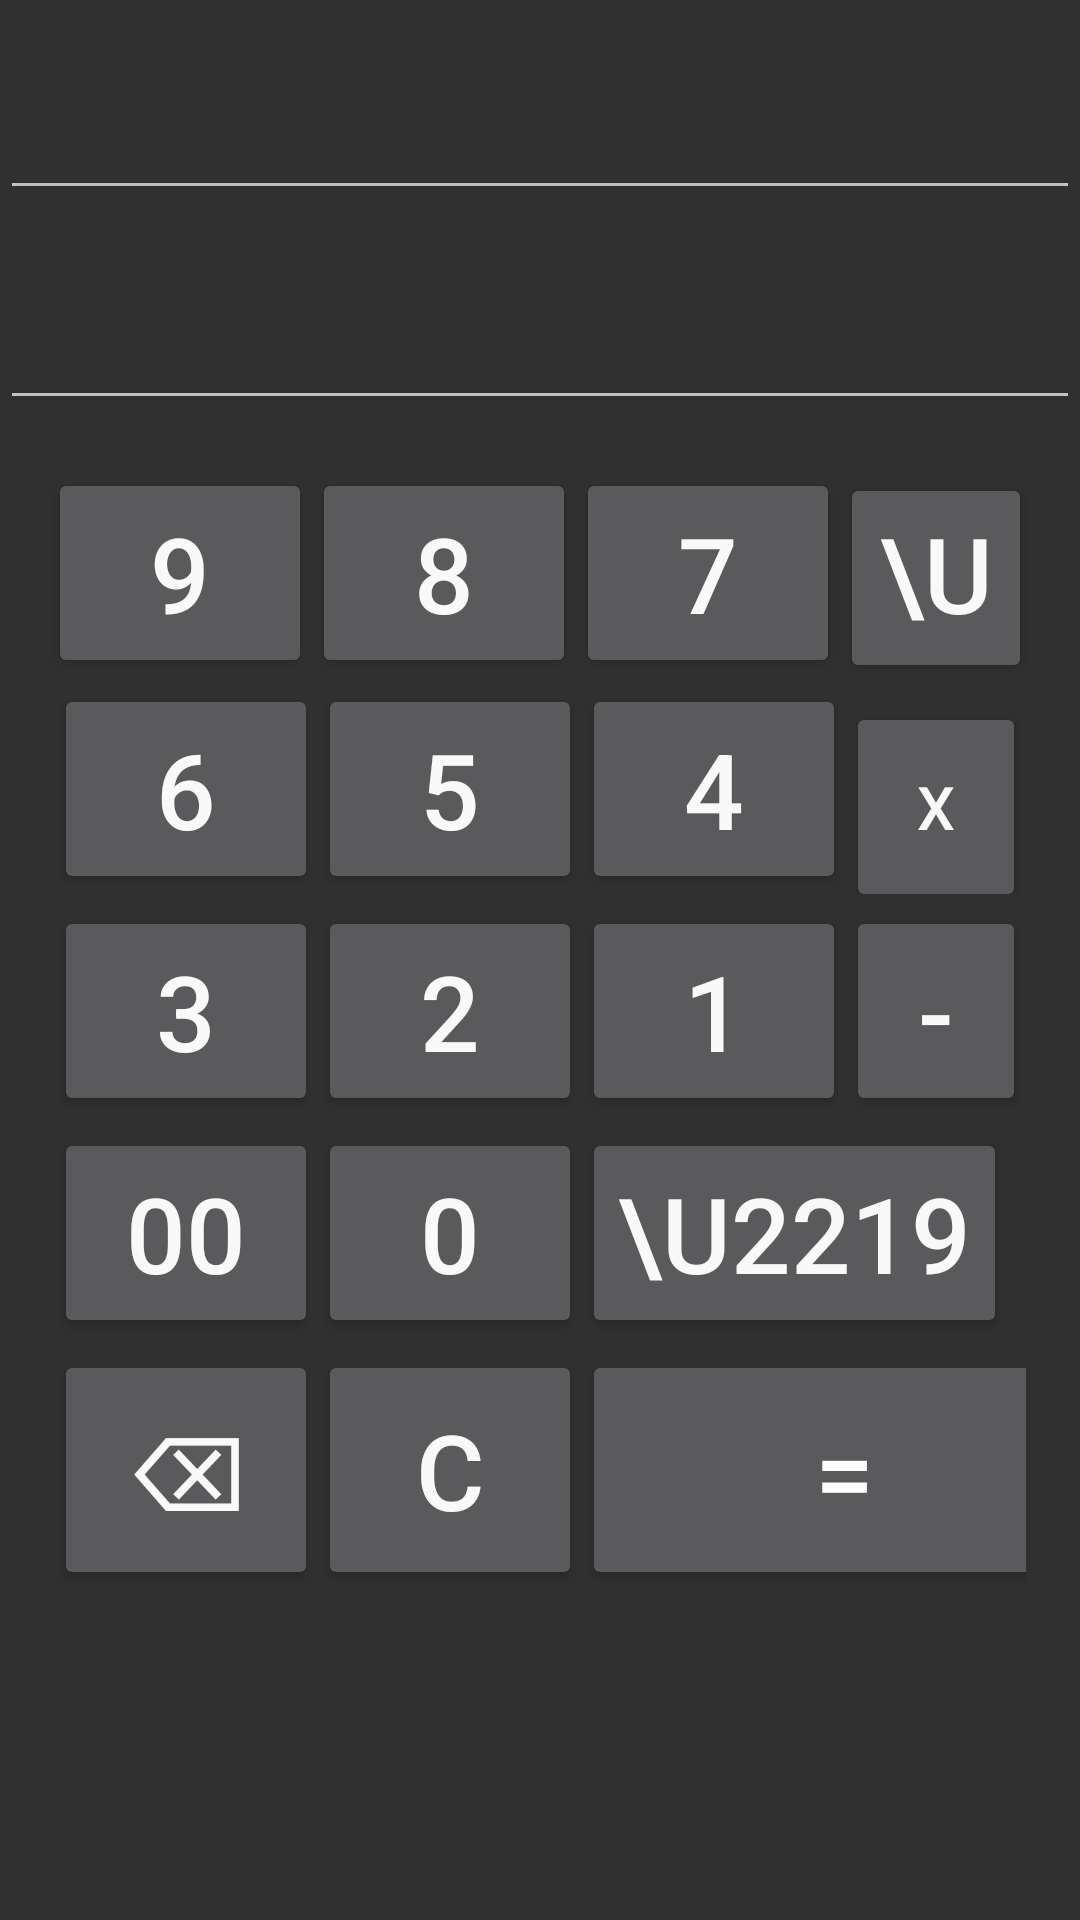

This screen was rendered from an Android layout file. Write that file and the resources it references.
<!-- AndroidManifest.xml: application theme AppTheme -->
<!-- res/layout/content_basic_calculator.xml -->
<?xml version="1.0" encoding="utf-8"?>
<LinearLayout
    xmlns:android="http://schemas.android.com/apk/res/android"
    xmlns:tools="http://schemas.android.com/tools"
    android:id="@+id/Basic_Activity"
    android:layout_width="match_parent"
    android:layout_height="match_parent"
    android:orientation="vertical"
    tools:context="myapplication.risenapps.com.studentutility.Settings"
   >



    <EditText
        android:layout_width="match_parent"
        android:id="@+id/BasictextViewUp"
        android:textSize="30sp"
        android:layout_gravity="end"
        android:layout_height="70dp"
        android:editable="false"
        android:textAlignment="textEnd"
        android:gravity="end"
        android:contextClickable="false"
       />

    <EditText
        android:layout_width="match_parent"
        android:id="@+id/BasictextViewDown"
        android:textSize="30sp"
        android:contextClickable="false"
        android:layout_gravity="end"
        android:cursorVisible="false"
        android:editable="false"
        android:textAlignment="textEnd"
        android:gravity="end"
        android:layout_height="70dp"
       />

    <LinearLayout
        android:layout_width="match_parent"
        android:layout_height="match_parent"
        android:orientation="vertical"
        android:padding="16dp">

    <LinearLayout
        android:layout_width="match_parent"
        android:layout_height="wrap_content"
        android:orientation="horizontal"
        >

        <Button
            android:text="9"
            android:textColor="@color/white"
            android:textAlignment="center"
            android:textSize="35sp"
            android:id="@+id/BasicButton9"
            android:layout_width="wrap_content"
            android:onClick="onClick"
            android:layout_height="70dp"/>
        <Button
            android:text="8"
            android:layout_width="wrap_content"
            android:textColor="@color/white"
            android:textAlignment="center"
            android:textSize="35sp"
            android:id="@+id/BasicButton8"
            android:onClick="onClick"
            android:layout_height="70dp"/>
        <Button
            android:text="7"
            android:layout_width="wrap_content"
            android:textColor="@color/white"
            android:textAlignment="center"
            android:textSize="35sp"
            android:onClick="onClick"
            android:id="@+id/Button7"
            android:layout_height="70dp"/>
        <Button
            android:text="\u00F7"
            android:layout_width="wrap_content"
            android:textColor="@color/white"
            android:textAlignment="center"
            android:textSize="35sp"
            android:id="@+id/BasicButtonDiv"
            android:onClick="onClick"
            android:layout_height="70dp"/>


    </LinearLayout>

    <LinearLayout
        android:layout_width="match_parent"
        android:layout_height="wrap_content"
        android:orientation="horizontal"
        android:padding="2dp">

        <Button
            android:text="6"
            android:layout_width="wrap_content"
            android:textColor="@color/white"
            android:textAlignment="center"
            android:textSize="35sp"
            android:layout_height="70dp"
            android:id="@+id/Button6"
            android:onClick="onClick"/>
        <Button
            android:text="5"
            android:textColor="@color/white"
            android:textAlignment="center"
            android:textSize="35sp"
            android:layout_height="70dp"
            android:id="@+id/BasicButton5"
            android:layout_width="wrap_content"
            android:onClick="onClick"/>
        <Button
            android:text="4"
            android:textColor="@color/white"
            android:textAlignment="center"
            android:textSize="35sp"
            android:layout_height="70dp"
            android:id="@+id/BasicButton4"
            android:layout_width="wrap_content"
            android:onClick="onClick"/>
        <Button
            android:text="x"
            android:textColor="@color/white"
            android:textAlignment="center"
            android:textSize="20sp"
            android:layout_height="70dp"
            android:id="@+id/BasicButtonMultiply"
            android:layout_width="wrap_content"
            android:onClick="onClick"/>


    </LinearLayout>

    <LinearLayout
        android:layout_width="match_parent"
        android:layout_height="wrap_content"
        android:padding="2dp"
        android:orientation="horizontal">

        <Button
            android:text="3"
            android:textColor="@color/white"
            android:textAlignment="center"
            android:layout_height="70dp"
            android:textSize="35sp"
            android:id="@+id/BasicButton3"
            android:layout_width="wrap_content"
            android:onClick="onClick"/>
        <Button
            android:text="2"
            android:layout_width="wrap_content"
            android:textColor="@color/white"
            android:textAlignment="center"
            android:layout_height="70dp"
            android:textSize="35sp"
            android:id="@+id/BasicButton2"
            android:onClick="onClick"/>
        <Button
            android:text="1"
            android:textColor="@color/white"
            android:textAlignment="center"
            android:layout_height="70dp"
            android:textSize="35sp"
            android:id="@+id/BasicButton1"
            android:layout_width="wrap_content"
            android:onClick="onClick"/>
        <Button
            android:text="-"
            android:layout_width="wrap_content"
            android:textColor="@color/white"
            android:textAlignment="center"
            android:layout_height="70dp"
            android:textSize="35sp"
            android:id="@+id/BasicButtonMinus"
            android:onClick="onClick"/>


    </LinearLayout>

    <LinearLayout
        android:layout_width="match_parent"
        android:layout_height="wrap_content"
        android:padding="2dp"
        android:orientation="horizontal">

        <Button
            android:text="00"
            android:textColor="@color/white"
            android:textAlignment="center"
            android:textSize="35sp"
            android:id="@+id/BasicButton00"
            android:layout_width="wrap_content"
            android:layout_height="70dp"
            android:onClick="onClick"/>

        <Button
            android:text="0"
            android:layout_width="wrap_content"
            android:textColor="@color/white"
            android:textAlignment="center"
            android:textSize="35sp"
            android:id="@+id/BasicButton0"
            android:layout_height="70dp"
            android:onClick="onClick"/>
        <Button
            android:text="\u2219"
            android:layout_width="wrap_content"
            android:textColor="@color/white"
            android:textAlignment="center"
            android:textSize="35sp"
            android:id="@+id/BasicPointButton"
            android:layout_height="70dp"
            android:onClick="onClick"/>
        <Button
            android:text="+"
            android:layout_width="wrap_content"
            android:textColor="@color/white"
            android:textAlignment="center"
            android:textSize="35sp"
            android:id="@+id/BasicButtonPlus"
            android:layout_height="70dp"
            android:onClick="onClick"/>


    </LinearLayout>


    <LinearLayout
        android:layout_width="match_parent"
        android:layout_height="wrap_content"
        android:padding="2dp"
        android:orientation="horizontal">

        <Button
            android:text="⌫"
            android:textColor="@color/white"
            android:textAlignment="center"
            android:layout_height="80dp"
            android:textSize="35sp"
            android:id="@+id/backSpace"
            android:layout_width="wrap_content"
            android:onClick="onClick"/>
        <Button
            android:text="C"
            android:layout_width="wrap_content"
            android:textColor="@color/white"
            android:textAlignment="center"
            android:layout_height="80dp"
            android:textSize="35sp"
            android:id="@+id/ScientificClearButton"
            android:onClick="onClick"/>
        <Button
            android:text="="
            android:textSize="35sp"
            android:id="@+id/BasicEqualsButton"
            android:onClick="onClick"
            android:layout_height="80dp"
            android:layout_width="175dp"/>


    </LinearLayout>

    </LinearLayout>



</LinearLayout>
<!-- resources referenced by this layout -->
<resources>
  <color name="white">#F9F9F7</color>
  <style name="AppTheme" parent="Theme.AppCompat">
          
          <item name="colorPrimary">@color/colorPrimary</item>
          <item name="colorPrimaryDark">@color/colorPrimaryDark</item>
          <item name="colorAccent">@color/colorAccent</item>
      </style>
  <color name="colorPrimary">#3F51B5</color>
  <color name="colorPrimaryDark">#303F9F</color>
  <color name="colorAccent">#FF4081</color>
</resources>
